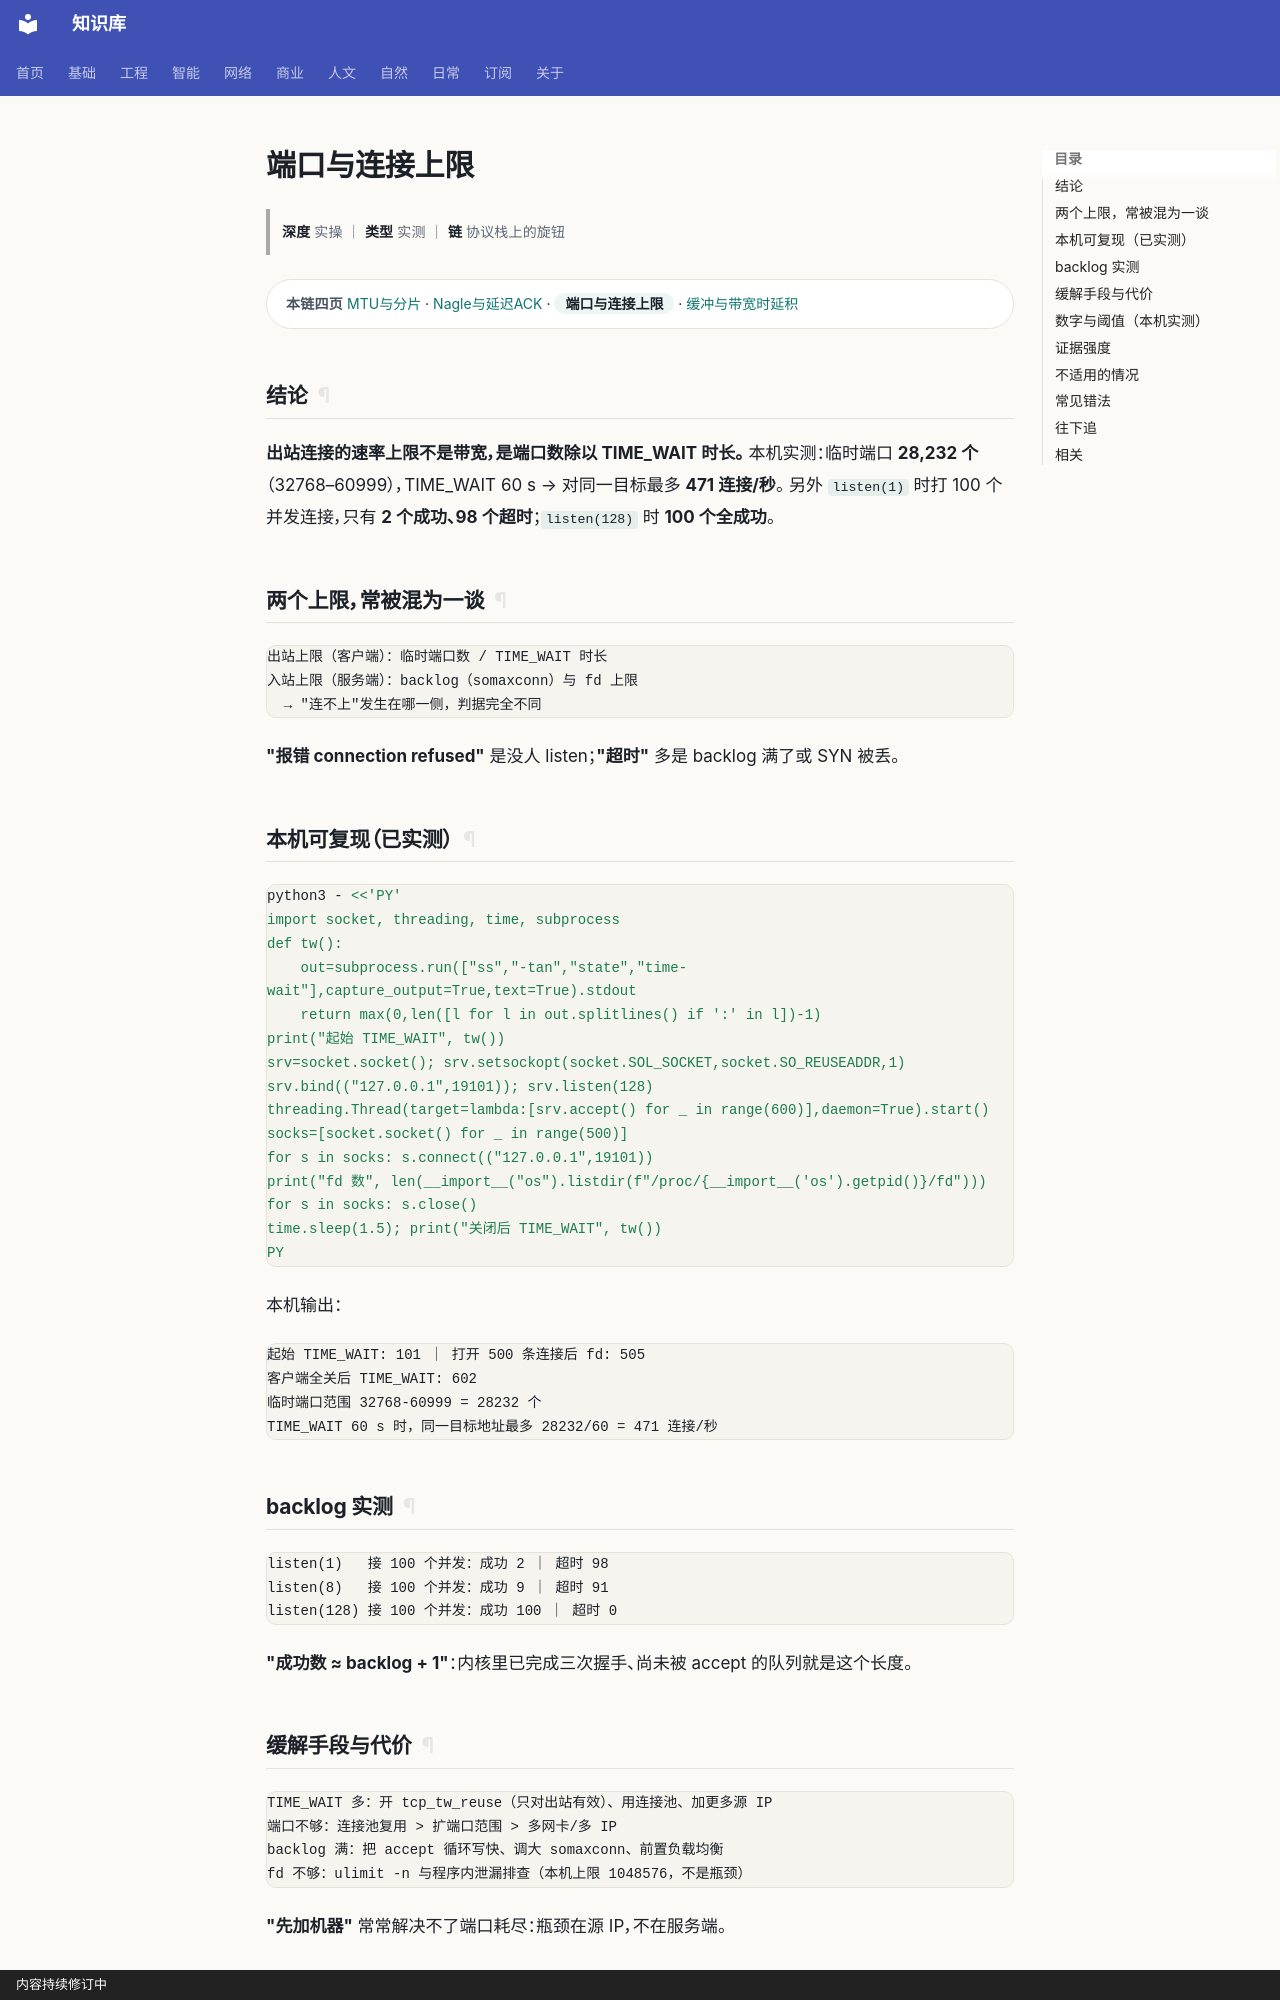

repository: gh503/kb · page: 网络/TCP-IP/端口与连接上限/index.html · generator: mkdocs · copyright: 内容持续修订中

# 端口与连接上限

> **深度** 实操 ｜ **类型** 实测 ｜ **链** 协议栈上的旋钮

<div class="kb-chain" markdown>
<span class="kb-chain__label">本链四页</span> [MTU与分片](MTU与分片.md) · [Nagle与延迟ACK](Nagle与延迟ACK.md) · <span class="kb-chain__now">端口与连接上限</span> · [缓冲与带宽时延积](缓冲与带宽时延积.md)
</div>

## 结论

**出站连接的速率上限不是带宽，是端口数除以 TIME_WAIT 时长。**
本机实测：临时端口 **28,232 个**（32768–60999），TIME_WAIT 60 s → 对同一目标最多 **471 连接/秒**。
另外 `listen(1)` 时打 100 个并发连接，只有 **2 个成功、98 个超时**；`listen(128)` 时 **100 个全成功**。

## 两个上限，常被混为一谈

```text
出站上限（客户端）：临时端口数 / TIME_WAIT 时长
入站上限（服务端）：backlog（somaxconn）与 fd 上限
  → "连不上"发生在哪一侧，判据完全不同
```

**"报错 connection refused"** 是没人 listen；**"超时"** 多是 backlog 满了或 SYN 被丢。

## 本机可复现（已实测）

```bash
python3 - <<'PY'
import socket, threading, time, subprocess
def tw():
    out=subprocess.run(["ss","-tan","state","time-wait"],capture_output=True,text=True).stdout
    return max(0,len([l for l in out.splitlines() if ':' in l])-1)
print("起始 TIME_WAIT", tw())
srv=socket.socket(); srv.setsockopt(socket.SOL_SOCKET,socket.SO_REUSEADDR,1)
srv.bind(("127.0.0.1",19101)); srv.listen(128)
threading.Thread(target=lambda:[srv.accept() for _ in range(600)],daemon=True).start()
socks=[socket.socket() for _ in range(500)]
for s in socks: s.connect(("127.0.0.1",19101))
print("fd 数", len(__import__("os").listdir(f"/proc/{__import__('os').getpid()}/fd")))
for s in socks: s.close()
time.sleep(1.5); print("关闭后 TIME_WAIT", tw())
PY
```

本机输出：

```text
起始 TIME_WAIT: 101 ｜ 打开 500 条连接后 fd: 505
客户端全关后 TIME_WAIT: 602
临时端口范围 32768-60999 = 28232 个
TIME_WAIT 60 s 时，同一目标地址最多 28232/60 = 471 连接/秒
```

## backlog 实测

```text
listen(1)   接 100 个并发：成功 2 ｜ 超时 98
listen(8)   接 100 个并发：成功 9 ｜ 超时 91
listen(128) 接 100 个并发：成功 100 ｜ 超时 0
```

**"成功数 ≈ backlog + 1"**：内核里已完成三次握手、尚未被 accept 的队列就是这个长度。
